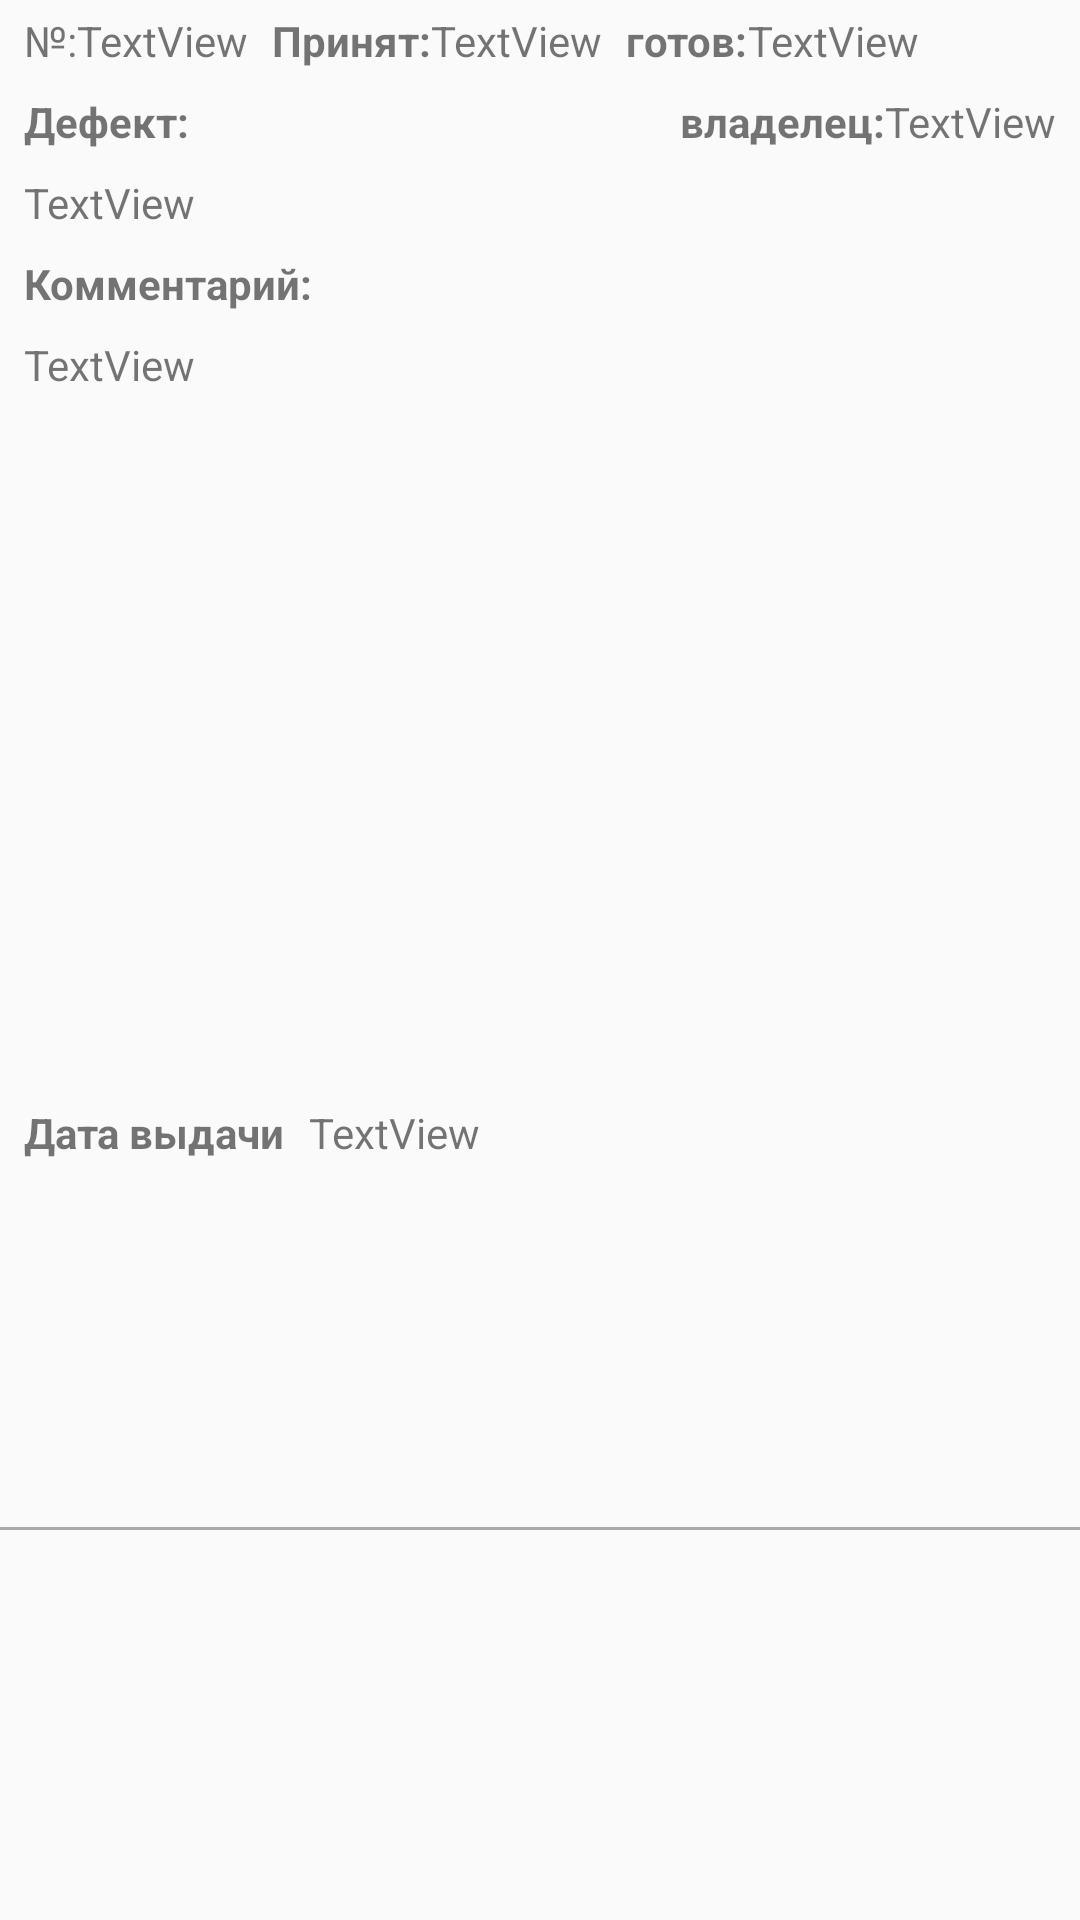

Reconstruct the res/layout file that produces this screen, plus the resources it refers to.
<!-- AndroidManifest.xml: application theme AppTheme -->
<!-- res/layout/repair_history_item.xml -->
<?xml version="1.0" encoding="utf-8"?>
<androidx.constraintlayout.widget.ConstraintLayout
        xmlns:android="http://schemas.android.com/apk/res/android"
        xmlns:app="http://schemas.android.com/apk/res-auto"
        xmlns:tools="http://schemas.android.com/tools" android:layout_width="match_parent"
        android:layout_height="wrap_content">
    <TextView
            android:text="@string/idRepair"
            android:layout_width="wrap_content"
            android:layout_height="wrap_content"
            android:id="@+id/textView_1"
            android:layout_marginTop="4dp"
            app:layout_constraintTop_toTopOf="parent" app:layout_constraintStart_toStartOf="parent"
            android:layout_marginStart="8dp"/>
    <TextView
            android:text="TextView"
            android:layout_width="wrap_content"
            android:layout_height="wrap_content"
            android:id="@+id/idTextView" app:layout_constraintStart_toEndOf="@+id/textView_1"
            app:layout_constraintTop_toTopOf="@+id/textView_1"/>
    <TextView
            android:text="@string/beginDate"
            android:layout_width="wrap_content"
            android:layout_height="wrap_content"
            android:id="@+id/textView_2"
            app:layout_constraintTop_toTopOf="@+id/idTextView" app:layout_constraintStart_toEndOf="@+id/idTextView"
            android:layout_marginStart="8dp" android:textStyle="bold"/>
    <TextView
            android:text="@string/defect"
            android:layout_width="wrap_content"
            android:layout_height="wrap_content"
            android:id="@+id/textView_4"
            android:layout_marginTop="8dp" app:layout_constraintTop_toBottomOf="@+id/textView_1"
            app:layout_constraintStart_toStartOf="parent" android:layout_marginStart="8dp" android:textStyle="bold"/>
    <TextView
            android:text="TextView"
            android:layout_width="0dp"
            android:layout_height="wrap_content"
            android:id="@+id/defectTextView" android:layout_marginTop="8dp"
            app:layout_constraintTop_toBottomOf="@+id/textView_4" app:layout_constraintEnd_toEndOf="parent"
            android:layout_marginEnd="8dp" app:layout_constraintStart_toStartOf="parent"
            android:layout_marginStart="8dp"
    />
    <TextView
            android:text="TextView"
            android:layout_width="wrap_content"
            android:layout_height="wrap_content"
            android:id="@+id/beginDateTextView"
            app:layout_constraintTop_toTopOf="@+id/textView_2" app:layout_constraintStart_toEndOf="@+id/textView_2"
    />
    <TextView
            android:text="@string/endDate"
            android:layout_width="wrap_content"
            android:layout_height="wrap_content"
            android:id="@+id/textView_3"
            app:layout_constraintTop_toTopOf="@+id/beginDateTextView"
            app:layout_constraintStart_toEndOf="@+id/beginDateTextView"
            android:layout_marginStart="8dp" android:textStyle="bold"/>
    <TextView
            android:text="TextView"
            android:layout_width="wrap_content"
            android:layout_height="wrap_content"
            android:id="@+id/endDateTextView" app:layout_constraintStart_toEndOf="@+id/textView_3"
            app:layout_constraintTop_toTopOf="@+id/textView_3"/>
    <TextView
            android:text="@string/notes"
            android:layout_width="wrap_content"
            android:layout_height="wrap_content"
            android:id="@+id/textView_5"
            app:layout_constraintStart_toStartOf="parent" android:layout_marginStart="8dp"
            android:layout_marginTop="8dp" app:layout_constraintTop_toBottomOf="@+id/defectTextView"
            android:textStyle="bold"/>
    <TextView
            android:text="TextView"
            android:layout_width="0dp"
            android:layout_height="wrap_content"
            android:id="@+id/notesTextView"
            app:layout_constraintEnd_toEndOf="parent"
            android:layout_marginEnd="8dp" app:layout_constraintStart_toStartOf="parent"
            android:layout_marginStart="8dp"
            android:layout_marginTop="8dp" app:layout_constraintTop_toBottomOf="@+id/textView_5"
    />
    <TextView
            android:text="TextView"
            android:layout_width="wrap_content"
            android:layout_height="wrap_content"
            android:id="@+id/customerTextView"
            android:layout_marginTop="8dp" app:layout_constraintTop_toBottomOf="@+id/endDateTextView"
            app:layout_constraintEnd_toEndOf="parent" android:layout_marginEnd="8dp"/>
    <TextView
            android:text="@string/customer"
            android:layout_width="wrap_content"
            android:layout_height="wrap_content"
            android:id="@+id/textView_6" app:layout_constraintEnd_toStartOf="@+id/customerTextView"
            app:layout_constraintTop_toTopOf="@+id/customerTextView" android:textStyle="bold"/>
    <TextView
            android:text="TextView"
            android:layout_width="wrap_content"
            android:layout_height="12dp"
            android:id="@+id/textView" app:layout_constraintStart_toStartOf="parent" android:layout_marginStart="8dp"
            app:layout_constraintTop_toBottomOf="parent"/>
    <TextView
            android:text="@string/issueDate"
            android:layout_width="wrap_content"
            android:layout_height="wrap_content"
            android:id="@+id/textView6" android:layout_marginBottom="24dp"
            app:layout_constraintBottom_toBottomOf="parent" app:layout_constraintTop_toBottomOf="@+id/notesTextView"
            android:layout_marginTop="8dp" app:layout_constraintStart_toStartOf="parent"
            android:layout_marginStart="8dp" android:textStyle="bold"/>
    <TextView
            android:id="@+id/issueTextView"
            android:text="TextView"
            android:layout_width="wrap_content"
            android:layout_height="wrap_content"
            app:layout_constraintStart_toEndOf="@+id/textView6"
            android:layout_marginStart="8dp"
            app:layout_constraintTop_toTopOf="@+id/textView6"/>
    <View
            android:layout_width="match_parent"
            android:layout_height="1dp"
            android:background="@android:color/darker_gray"
            android:layout_marginBottom="8dp" app:layout_constraintBottom_toBottomOf="parent"
            app:layout_constraintStart_toStartOf="parent" app:layout_constraintEnd_toEndOf="parent"
            app:layout_constraintTop_toBottomOf="@+id/issueTextView"/>
</androidx.constraintlayout.widget.ConstraintLayout>
<!-- resources referenced by this layout -->
<resources>
  <string name="beginDate">Принят:</string>
  <string name="customer">владелец:</string>
  <string name="defect">Дефект:</string>
  <string name="endDate">готов:</string>
  <string name="idRepair">№:</string>
  <string name="issueDate">Дата выдачи</string>
  <string name="notes">Комментарий:</string>
  <style name="AppTheme" parent="Theme.AppCompat.Light.NoActionBar">
          
          <item name="colorPrimary">@color/colorPrimary</item>
          <item name="colorPrimaryDark">@color/colorPrimaryDark</item>
          <item name="colorAccent">@color/colorAccent</item>
      </style>
  <color name="colorPrimary">#008577</color>
  <color name="colorPrimaryDark">#00574B</color>
  <color name="colorAccent">#D81B60</color>
</resources>
